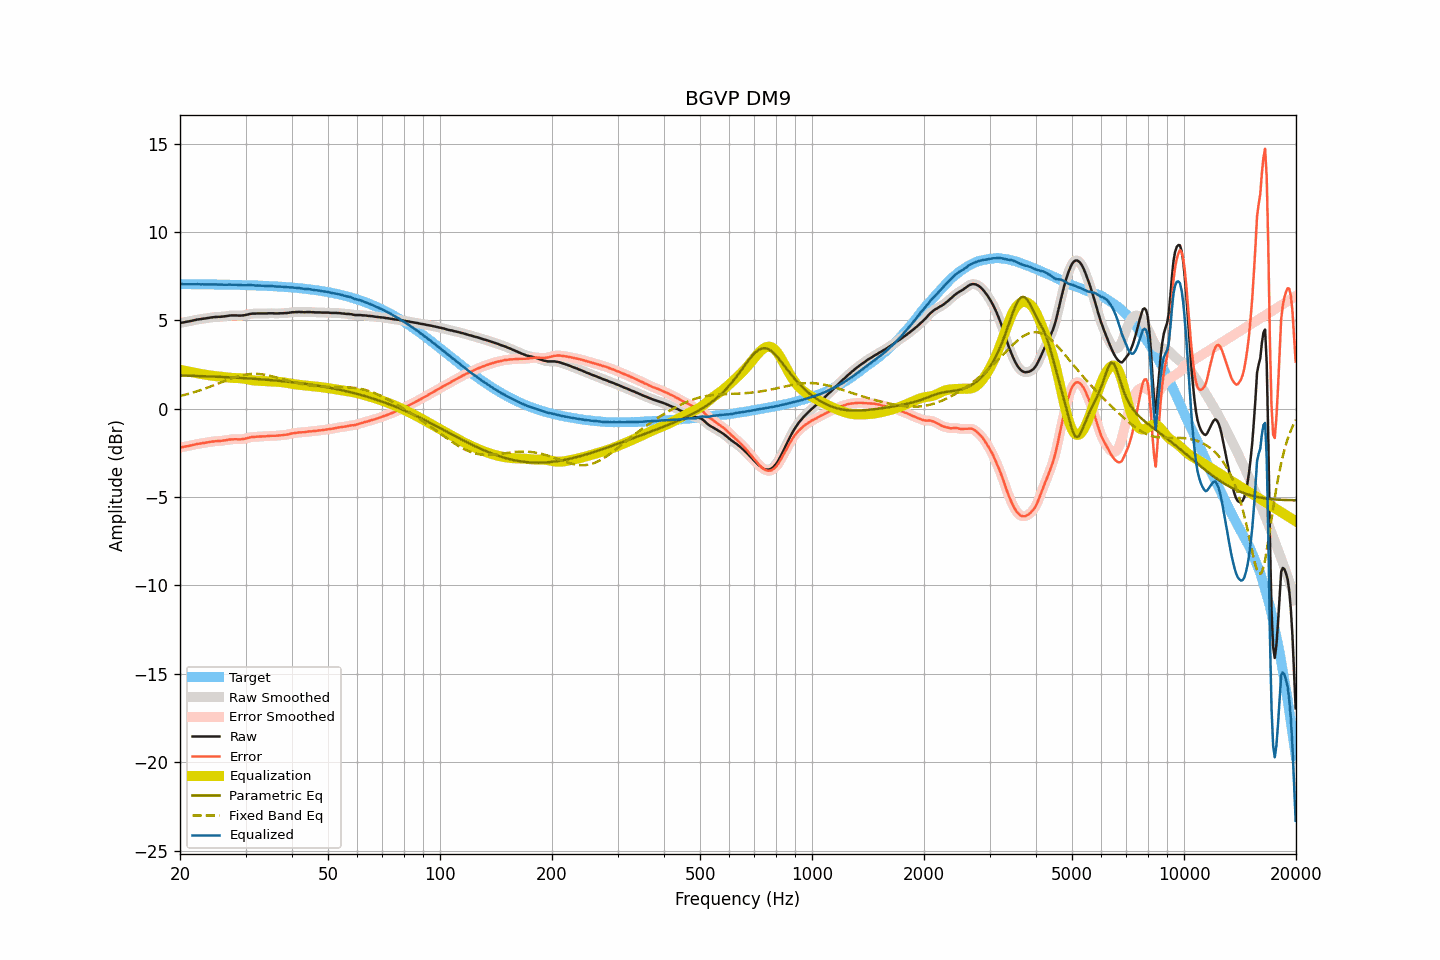

The table this chart was drawn from, first rows:
frequency, raw, smoothed, error, error_smoothed, equalization, parametric_eq, fixed_band_eq, equalized_raw, equalized_smoothed, target
20.00, 4.85, 4.85, -2.20, -2.20, 2.20, 1.88, 0.72, 7.05, 7.05, 7.05
20.20, 4.87, 4.86, -2.18, -2.18, 2.18, 1.88, 0.74, 7.05, 7.05, 7.05
20.40, 4.88, 4.88, -2.17, -2.16, 2.16, 1.87, 0.76, 7.04, 7.05, 7.05
20.61, 4.90, 4.90, -2.15, -2.15, 2.15, 1.87, 0.79, 7.04, 7.04, 7.04
20.81, 4.92, 4.91, -2.13, -2.13, 2.13, 1.87, 0.81, 7.05, 7.04, 7.04
21.02, 4.93, 4.93, -2.12, -2.11, 2.11, 1.87, 0.83, 7.04, 7.04, 7.04
21.23, 4.95, 4.95, -2.10, -2.09, 2.09, 1.86, 0.86, 7.04, 7.04, 7.04
21.44, 4.97, 4.97, -2.07, -2.08, 2.07, 1.86, 0.88, 7.04, 7.04, 7.04
21.66, 4.99, 4.99, -2.05, -2.05, 2.05, 1.86, 0.91, 7.04, 7.04, 7.04
21.87, 5.01, 5.01, -2.03, -2.03, 2.03, 1.86, 0.94, 7.04, 7.04, 7.04
22.09, 5.03, 5.03, -2.01, -2.01, 2.02, 1.85, 0.97, 7.04, 7.04, 7.04
22.31, 5.05, 5.04, -1.99, -1.99, 2.00, 1.85, 1.00, 7.05, 7.04, 7.04
22.54, 5.06, 5.06, -1.98, -1.98, 1.98, 1.85, 1.03, 7.04, 7.04, 7.04
22.76, 5.07, 5.07, -1.97, -1.96, 1.97, 1.84, 1.06, 7.03, 7.04, 7.04
22.99, 5.09, 5.08, -1.95, -1.95, 1.95, 1.84, 1.09, 7.04, 7.03, 7.04
23.22, 5.10, 5.10, -1.94, -1.94, 1.93, 1.84, 1.12, 7.03, 7.03, 7.03
23.45, 5.11, 5.11, -1.93, -1.92, 1.92, 1.83, 1.15, 7.03, 7.03, 7.03
23.69, 5.13, 5.12, -1.91, -1.91, 1.91, 1.83, 1.19, 7.03, 7.03, 7.03
23.92, 5.14, 5.14, -1.89, -1.89, 1.89, 1.83, 1.22, 7.03, 7.03, 7.03
24.16, 5.16, 5.16, -1.87, -1.88, 1.88, 1.82, 1.25, 7.04, 7.03, 7.03
24.40, 5.17, 5.17, -1.86, -1.86, 1.87, 1.82, 1.29, 7.03, 7.03, 7.03
24.65, 5.18, 5.18, -1.85, -1.85, 1.85, 1.81, 1.32, 7.03, 7.03, 7.03
24.89, 5.19, 5.19, -1.84, -1.84, 1.84, 1.81, 1.36, 7.03, 7.03, 7.03
25.14, 5.19, 5.19, -1.84, -1.83, 1.84, 1.81, 1.40, 7.02, 7.03, 7.03
25.39, 5.20, 5.19, -1.83, -1.83, 1.83, 1.80, 1.43, 7.03, 7.02, 7.02
25.65, 5.20, 5.20, -1.82, -1.82, 1.82, 1.80, 1.47, 7.02, 7.02, 7.02
25.91, 5.21, 5.21, -1.81, -1.81, 1.81, 1.80, 1.50, 7.02, 7.02, 7.02
26.16, 5.22, 5.22, -1.80, -1.80, 1.80, 1.79, 1.54, 7.02, 7.01, 7.02
26.43, 5.23, 5.23, -1.79, -1.79, 1.79, 1.79, 1.58, 7.01, 7.01, 7.02
26.69, 5.24, 5.24, -1.78, -1.78, 1.77, 1.78, 1.61, 7.01, 7.01, 7.02
26.96, 5.26, 5.26, -1.76, -1.76, 1.76, 1.78, 1.65, 7.02, 7.02, 7.01
27.23, 5.27, 5.27, -1.75, -1.75, 1.75, 1.77, 1.68, 7.02, 7.02, 7.01
27.50, 5.28, 5.28, -1.73, -1.74, 1.74, 1.77, 1.71, 7.02, 7.02, 7.01
27.77, 5.28, 5.28, -1.73, -1.73, 1.74, 1.76, 1.74, 7.01, 7.02, 7.01
28.05, 5.28, 5.28, -1.73, -1.73, 1.73, 1.76, 1.77, 7.01, 7.01, 7.01
28.33, 5.28, 5.27, -1.73, -1.73, 1.73, 1.75, 1.80, 7.01, 7.01, 7.00
28.62, 5.27, 5.27, -1.73, -1.73, 1.73, 1.75, 1.83, 7.00, 7.00, 7.00
28.90, 5.27, 5.27, -1.73, -1.73, 1.73, 1.74, 1.85, 6.99, 6.99, 7.00
29.19, 5.27, 5.27, -1.73, -1.73, 1.72, 1.74, 1.88, 6.99, 6.99, 7.00
29.48, 5.28, 5.28, -1.72, -1.72, 1.71, 1.73, 1.90, 6.99, 6.99, 7.00
29.78, 5.29, 5.29, -1.71, -1.70, 1.70, 1.73, 1.92, 6.98, 6.99, 6.99
30.08, 5.31, 5.31, -1.68, -1.68, 1.68, 1.72, 1.93, 6.99, 6.99, 6.99
30.38, 5.33, 5.33, -1.66, -1.66, 1.66, 1.72, 1.95, 6.99, 6.99, 6.99
30.68, 5.35, 5.35, -1.64, -1.64, 1.64, 1.71, 1.96, 6.99, 6.99, 6.98
30.99, 5.37, 5.37, -1.61, -1.62, 1.63, 1.70, 1.96, 6.99, 6.99, 6.98
31.30, 5.38, 5.37, -1.60, -1.60, 1.61, 1.70, 1.97, 6.99, 6.99, 6.98
31.61, 5.38, 5.38, -1.60, -1.60, 1.60, 1.69, 1.97, 6.98, 6.98, 6.98
31.93, 5.38, 5.38, -1.59, -1.59, 1.59, 1.69, 1.97, 6.97, 6.97, 6.97
32.24, 5.39, 5.38, -1.58, -1.58, 1.58, 1.68, 1.97, 6.97, 6.97, 6.97
32.57, 5.39, 5.39, -1.58, -1.58, 1.58, 1.67, 1.96, 6.97, 6.97, 6.97
32.89, 5.39, 5.39, -1.57, -1.57, 1.57, 1.67, 1.95, 6.96, 6.96, 6.96
33.22, 5.39, 5.39, -1.57, -1.57, 1.57, 1.66, 1.94, 6.96, 6.96, 6.96
33.55, 5.39, 5.39, -1.57, -1.57, 1.56, 1.65, 1.93, 6.95, 6.95, 6.95
33.89, 5.39, 5.39, -1.56, -1.56, 1.56, 1.64, 1.91, 6.95, 6.95, 6.95
34.23, 5.39, 5.39, -1.56, -1.55, 1.55, 1.64, 1.90, 6.94, 6.94, 6.95
34.57, 5.40, 5.39, -1.54, -1.55, 1.55, 1.63, 1.88, 6.95, 6.94, 6.94
34.92, 5.40, 5.40, -1.54, -1.54, 1.54, 1.62, 1.86, 6.94, 6.94, 6.94
35.27, 5.40, 5.40, -1.53, -1.53, 1.54, 1.61, 1.84, 6.94, 6.94, 6.93
35.62, 5.40, 5.39, -1.53, -1.53, 1.53, 1.61, 1.81, 6.93, 6.93, 6.93
35.97, 5.39, 5.39, -1.53, -1.53, 1.53, 1.60, 1.79, 6.92, 6.92, 6.92
... 635 more rows
